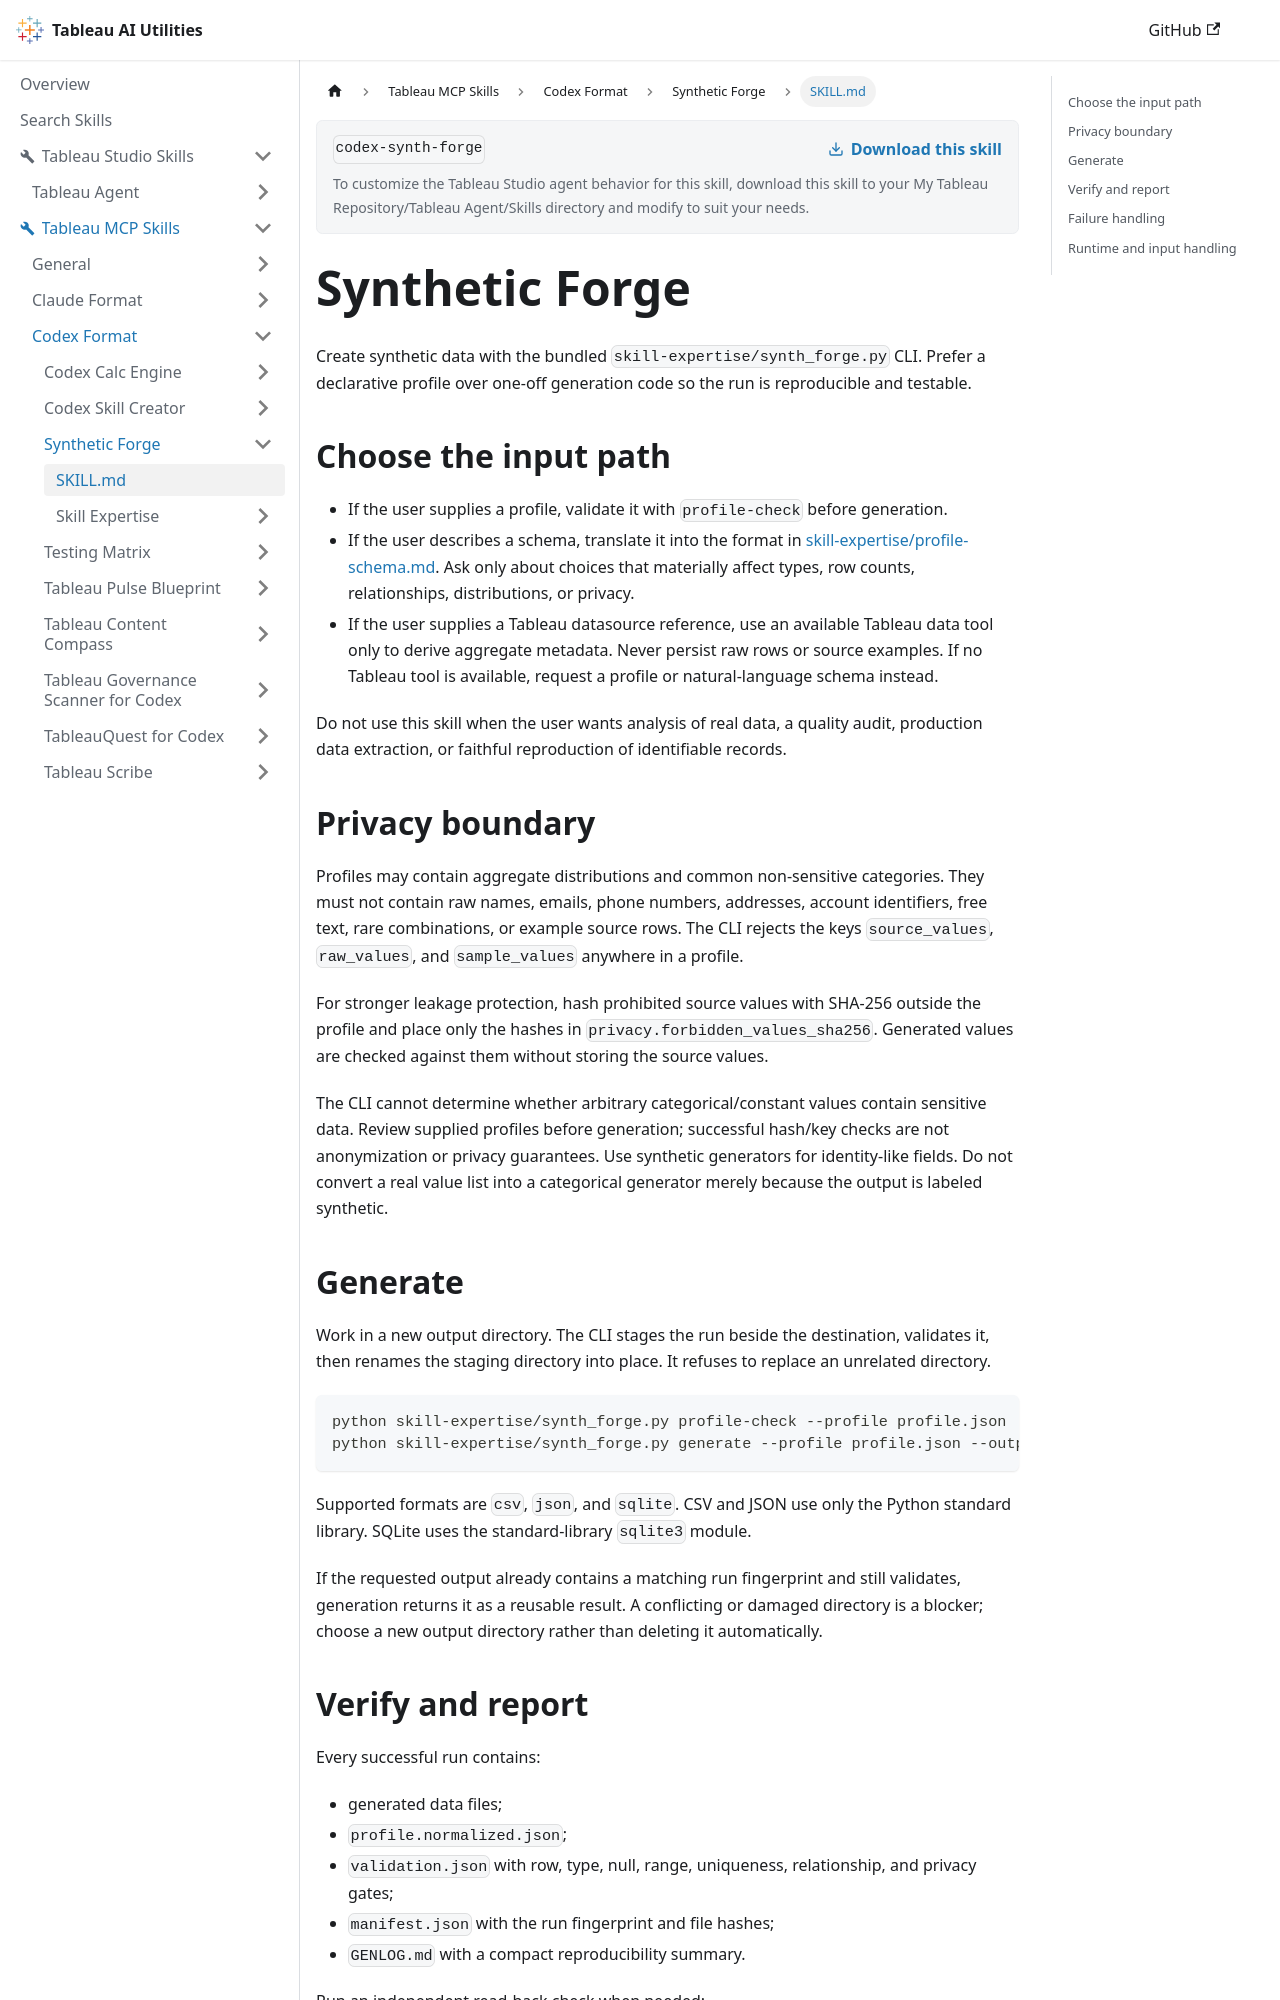

repository: tableau/tableau-ai-utilities · page: tableau-mcp-skills/codex-format/codex-synth-forge/SKILL.html · generator: docusaurus

---
name: codex-synth-forge
description: Generate deterministic synthetic CSV, JSON, or SQLite datasets from a declarative profile, including multi-table foreign keys and validation. Use for reusable mock-data artifacts; do not use to query, reproduce, or quality-audit real records.
---

# Synthetic Forge

Create synthetic data with the bundled `skill-expertise/synth_forge.py` CLI. Prefer a declarative profile over one-off generation code so the run is reproducible and testable.

## Choose the input path

- If the user supplies a profile, validate it with `profile-check` before generation.
- If the user describes a schema, translate it into the format in [skill-expertise/profile-schema.md](skill-expertise/profile-schema.md). Ask only about choices that materially affect types, row counts, relationships, distributions, or privacy.
- If the user supplies a Tableau datasource reference, use an available Tableau data tool only to derive aggregate metadata. Never persist raw rows or source examples. If no Tableau tool is available, request a profile or natural-language schema instead.

Do not use this skill when the user wants analysis of real data, a quality audit, production data extraction, or faithful reproduction of identifiable records.

## Privacy boundary

Profiles may contain aggregate distributions and common non-sensitive categories. They must not contain raw names, emails, phone numbers, addresses, account identifiers, free text, rare combinations, or example source rows. The CLI rejects the keys `source_values`, `raw_values`, and `sample_values` anywhere in a profile.

For stronger leakage protection, hash prohibited source values with SHA-256 outside the profile and place only the hashes in `privacy.forbidden_values_sha256`. Generated values are checked against them without storing the source values.

The CLI cannot determine whether arbitrary categorical/constant values contain sensitive data. Review supplied profiles before generation; successful hash/key checks are not anonymization or privacy guarantees. Use synthetic generators for identity-like fields. Do not convert a real value list into a categorical generator merely because the output is labeled synthetic.

## Generate

Work in a new output directory. The CLI stages the run beside the destination, validates it, then renames the staging directory into place. It refuses to replace an unrelated directory.

```bash
python skill-expertise/synth_forge.py profile-check --profile profile.json
python skill-expertise/synth_forge.py generate --profile profile.json --output outputs/run-001 --format csv --seed 42
```

Supported formats are `csv`, `json`, and `sqlite`. CSV and JSON use only the Python standard library. SQLite uses the standard-library `sqlite3` module.

If the requested output already contains a matching run fingerprint and still validates, generation returns it as a reusable result. A conflicting or damaged directory is a blocker; choose a new output directory rather than deleting it automatically.
